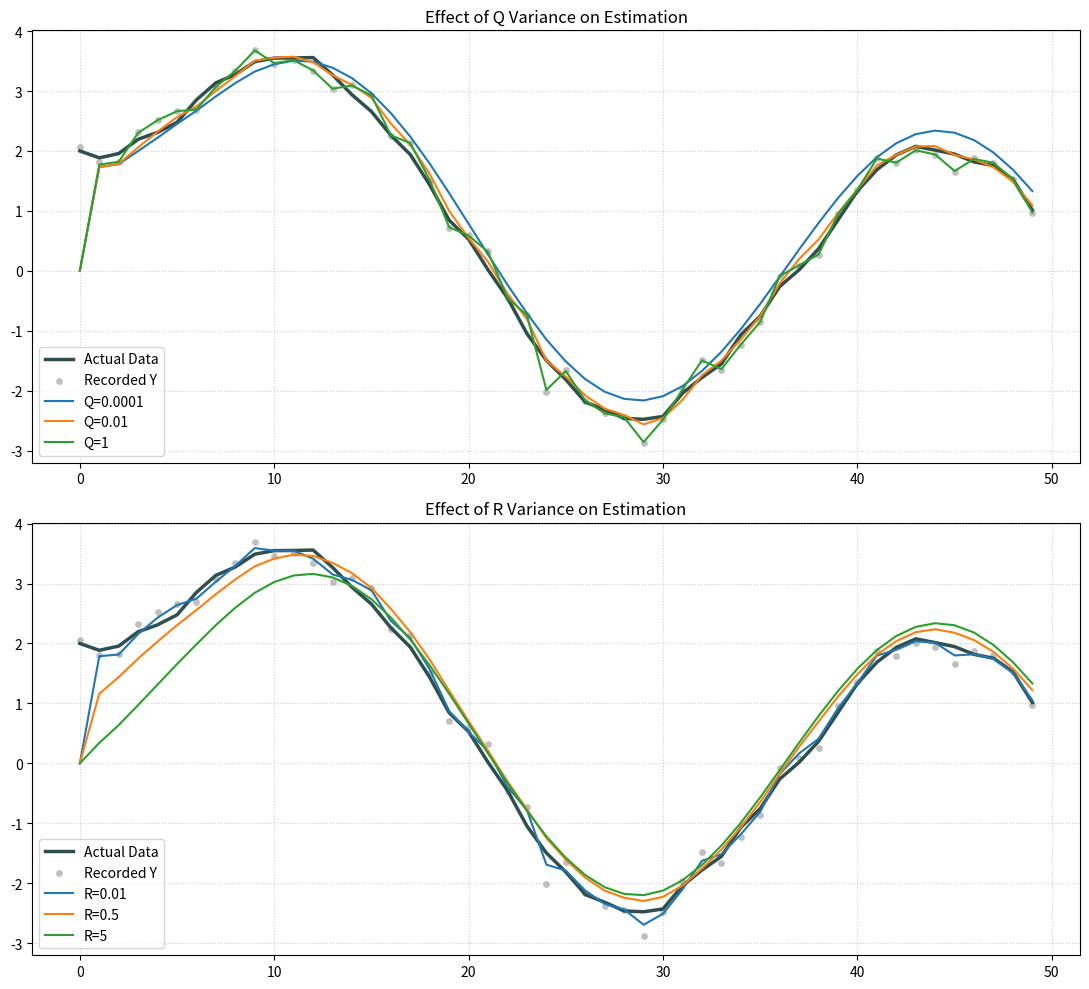

Write the Python code that produced this figure.
import numpy as np
import matplotlib.pyplot as plt

np.random.seed(42)

sys_a = 0.9
sys_b = 0.5
sys_c = 1.0
steps = 50
t_arr = np.arange(steps)

ctrl_in = np.sin(0.2 * t_arr)
w_noise = np.random.normal(0, 0.1, steps)
v_noise = np.random.normal(0, 0.2, steps)

actual_x = np.zeros(steps)
meas_y = np.zeros(steps)

actual_x[0] = 2.0
meas_y[0] = sys_c * actual_x[0] + v_noise[0]

for i in range(1, steps):
    actual_x[i] = sys_a * actual_x[i-1] + sys_b * ctrl_in[i] + w_noise[i]
    meas_y[i] = sys_c * actual_x[i] + v_noise[i]

def kalman_filter(var_q, var_r):
    est_x = np.zeros(steps)
    cov_p = 1.0
    for i in range(1, steps):
        pri_x = sys_a * est_x[i-1] + sys_b * ctrl_in[i]
        pri_p = sys_a * cov_p * sys_a + var_q
        
        k_gain = (pri_p * sys_c) / (sys_c * pri_p * sys_c + var_r)
        
        est_x[i] = pri_x + k_gain * (meas_y[i] - sys_c * pri_x)
        cov_p = (1 - k_gain * sys_c) * pri_p
    return est_x

test_q_vals = [0.0001, 0.01, 1]
fixed_r = 0.04

plt.figure(figsize=(11, 10))

plt.subplot(2, 1, 1)
plt.plot(t_arr, actual_x, label='Actual Data', color='darkslategray', linewidth=2.5)
plt.scatter(t_arr, meas_y, label='Recorded Y', color='silver', s=15)
for q_test in test_q_vals:
    calc_x = kalman_filter(q_test, fixed_r)
    plt.plot(t_arr, calc_x, label=f'Q={q_test}')
plt.title('Effect of Q Variance on Estimation')
plt.legend()
plt.grid(True, linestyle=':', alpha=0.6)

fixed_q = 0.01
test_r_vals = [0.01, 0.5, 5]

plt.subplot(2, 1, 2)
plt.plot(t_arr, actual_x, label='Actual Data', color='darkslategray', linewidth=2.5)
plt.scatter(t_arr, meas_y, label='Recorded Y', color='silver', s=15)
for r_test in test_r_vals:
    calc_x = kalman_filter(fixed_q, r_test)
    plt.plot(t_arr, calc_x, label=f'R={r_test}')
plt.title('Effect of R Variance on Estimation')
plt.legend()
plt.grid(True, linestyle=':', alpha=0.6)

plt.tight_layout()
plt.savefig('ex6.png', dpi=300, bbox_inches='tight')
plt.show()
